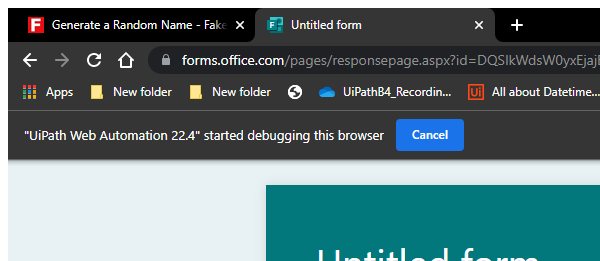
Task: Robotic Enterprise Framework
Workflow: seq_performer

Step 1: Attach Browser 'chrome.exe Untitled' in window 'Untitled form' (chrome.exe)

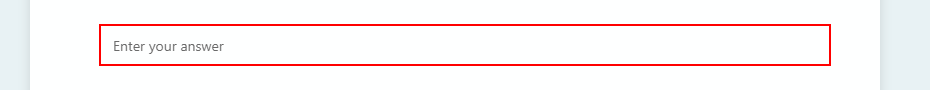
Step 2: type "[input.SpecificContent("name").ToString]" into the text box

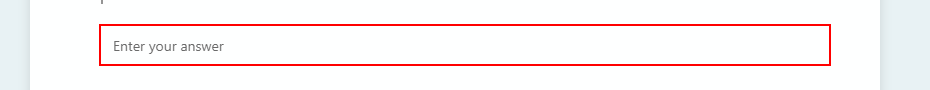
Step 3: type "[input.SpecificContent("address").ToString]" into the text box

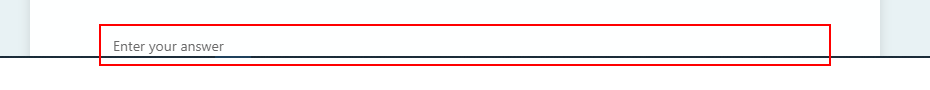
Step 4: type "[input.SpecificContent("phno").ToString]" into the text box

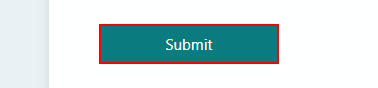
Step 5: click on the element 'Submit'
